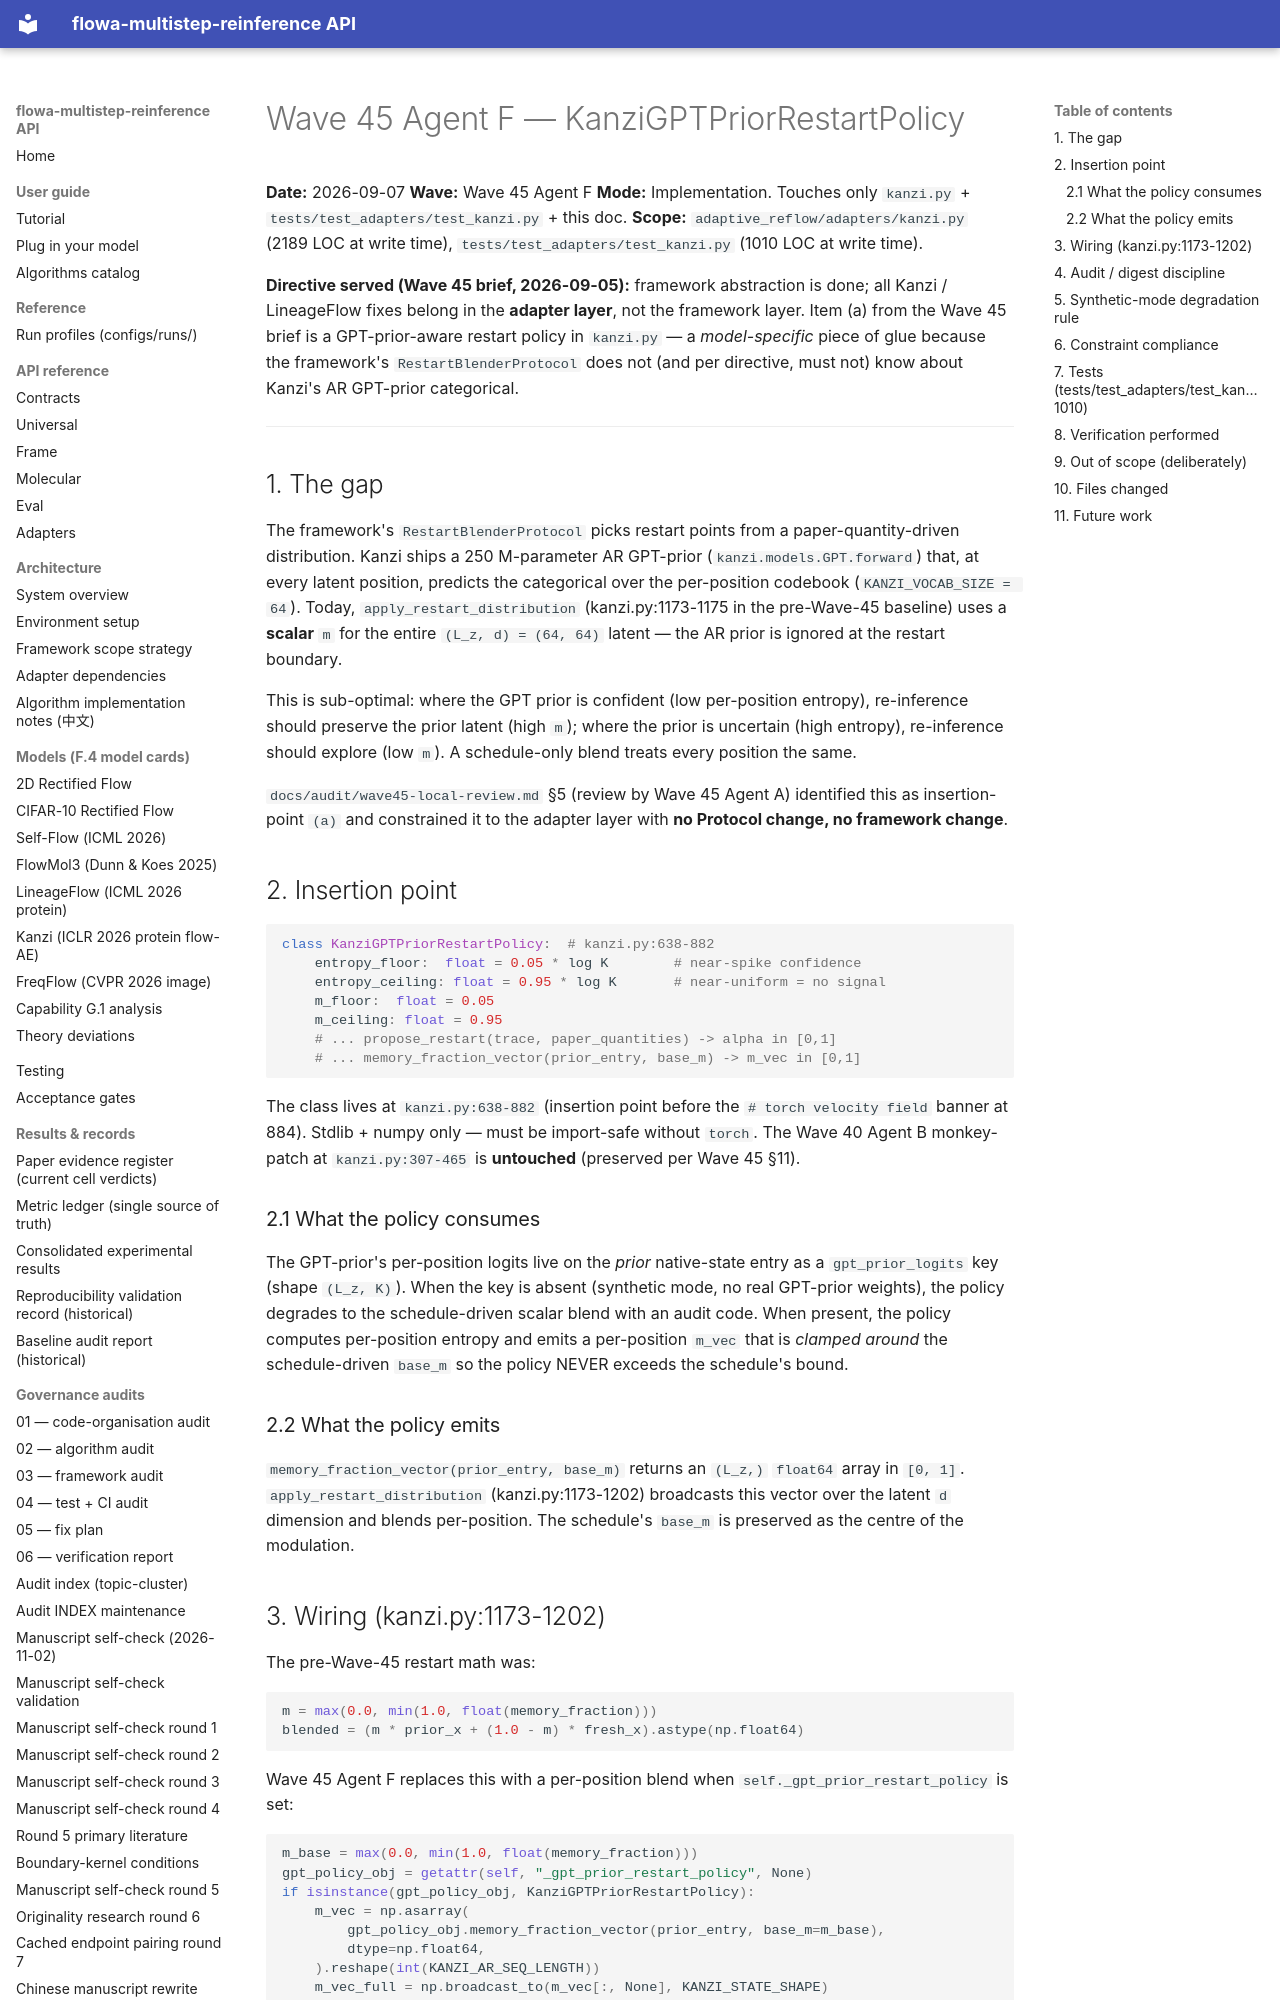

repository: silverenternal/flowa-multistep-reinference · page: ARCHIVE/audit-waves-1-99/wave45-kanzi-gpt-prior-restart/index.html · generator: mkdocs

# Wave 45 Agent F — KanziGPTPriorRestartPolicy

**Date:** 2026-09-07
**Wave:** Wave 45 Agent F
**Mode:** Implementation. Touches only `kanzi.py` + `tests/test_adapters/test_kanzi.py` + this doc.
**Scope:** `adaptive_reflow/adapters/kanzi.py` (2189 LOC at write time),
`tests/test_adapters/test_kanzi.py` (1010 LOC at write time).

**Directive served (Wave 45 brief, 2026-09-05):** framework abstraction is
done; all Kanzi / LineageFlow fixes belong in the **adapter layer**, not
the framework layer. Item (a) from the Wave 45 brief is a GPT-prior-aware
restart policy in `kanzi.py` — a *model-specific* piece of glue because
the framework's `RestartBlenderProtocol` does not (and per directive,
must not) know about Kanzi's AR GPT-prior categorical.

---

## 1. The gap

The framework's `RestartBlenderProtocol` picks restart points from a
paper-quantity-driven distribution. Kanzi ships a 250 M-parameter AR
GPT-prior (`kanzi.models.GPT.forward`) that, at every latent position,
predicts the categorical over the per-position codebook
(`KANZI_VOCAB_SIZE = 64`). Today, `apply_restart_distribution`
(kanzi.py:1173-1175 in the pre-Wave-45 baseline) uses a **scalar**
`m` for the entire ``(L_z, d) = (64, 64)`` latent — the AR prior is
ignored at the restart boundary.

This is sub-optimal: where the GPT prior is confident (low per-position
entropy), re-inference should preserve the prior latent (high `m`); where
the prior is uncertain (high entropy), re-inference should explore (low
`m`). A schedule-only blend treats every position the same.

`docs/audit/wave45-local-review.md` §5 (review by Wave 45 Agent A)
identified this as insertion-point `(a)` and constrained it to the
adapter layer with **no Protocol change, no framework change**.

## 2. Insertion point

```python
class KanziGPTPriorRestartPolicy:  # kanzi.py:638-882
    entropy_floor:  float = 0.05 * log K        # near-spike confidence
    entropy_ceiling: float = 0.95 * log K       # near-uniform = no signal
    m_floor:  float = 0.05
    m_ceiling: float = 0.95
    # ... propose_restart(trace, paper_quantities) -> alpha in [0,1]
    # ... memory_fraction_vector(prior_entry, base_m) -> m_vec in [0,1]
```

The class lives at `kanzi.py:638-882` (insertion point before the
`# torch velocity field` banner at 884). Stdlib + numpy only — must be
import-safe without `torch`. The Wave 40 Agent B monkey-patch at
`kanzi.py:307-465` is **untouched** (preserved per Wave 45 §11).

### 2.1 What the policy consumes

The GPT-prior's per-position logits live on the *prior* native-state
entry as a `gpt_prior_logits` key (shape `(L_z, K)`). When the key is
absent (synthetic mode, no real GPT-prior weights), the policy degrades
to the schedule-driven scalar blend with an audit code. When present,
the policy computes per-position entropy and emits a per-position
`m_vec` that is *clamped around* the schedule-driven `base_m` so the
policy NEVER exceeds the schedule's bound.

### 2.2 What the policy emits

`memory_fraction_vector(prior_entry, base_m)` returns an `(L_z,)`
`float64` array in `[0, 1]`. `apply_restart_distribution` (kanzi.py:1173-1202)
broadcasts this vector over the latent `d` dimension and blends
per-position. The schedule's `base_m` is preserved as the centre of the
modulation.
